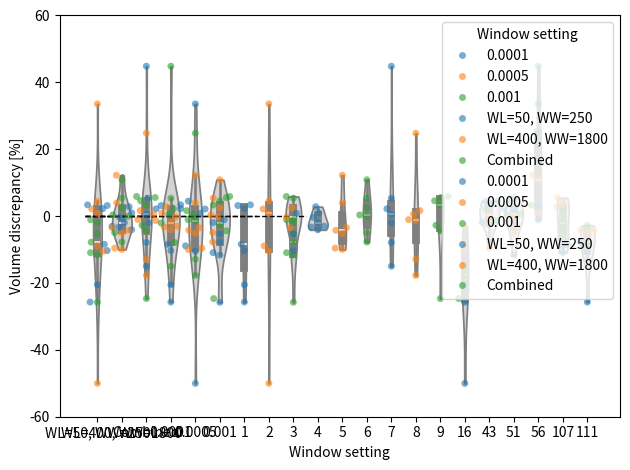

This chart was generated by the following Python code:
"""
Plotting violin plots for volume deviations for different windowing and learning rates
"""

# Importing libraries
import numpy as np
import seaborn as sns
import matplotlib.pyplot as plt
import pandas as pd
import os

# data
bone_001 = [2.48, -7.75, 0.35, -0.09, 10.87, 5.42, -4.94]
bone_0005 = [-3.45, -9.96, -9.59, -5.17, 12.23, 3.96, -4.24]
bone_0001 = [-0.351, -3.031, -1.937, -3.279, 0.944, 2.815, -4.097]
soft_tissue_001 = [-5.34, -25.78, -1.93, -11.67, -1.10, -10.93, -7.81]
soft_tissue_0005 = [0.83, -50.03, 4.47, 2.13, 33.56, -8.89, -10.49]
soft_tissue_0001 = [-10.302, -20.526, 3.376, 2.230, 3.158, -8.430, -25.707]
combine_0001 = [5.341, -14.989, 2.180, 0.532, 44.829, -2.059, -7.891]
combine_0005 = [-1.048, -17.757, -1.330, 0.639, 24.799, 1.630, -12.894]
combine_001 = [5.879, -24.663, 4.585, 5.5604, 3.3114, -4.418, -2.757]

print('mean for each windowing')
print(np.mean(np.abs(bone_0001 + bone_0005 + bone_001)))
print(np.mean(np.abs(combine_001 + combine_0005 + combine_0001)))
print(np.mean(np.abs(soft_tissue_0001 + soft_tissue_0005 + soft_tissue_001)))

print('median for each windowing')
print(np.median((bone_0001 + bone_0005 + bone_001)))
print(np.median((combine_001 + combine_0005 + combine_0001)))
print(np.median((soft_tissue_0001 + soft_tissue_0005 + soft_tissue_001)))

print('std for each windowing')
print(np.std((bone_0001 + bone_0005 + bone_001)))
print(np.std((combine_001 + combine_0005 + combine_0001)))
print(np.std((soft_tissue_0001 + soft_tissue_0005 + soft_tissue_001)))

print('median for each learning rate')
print(np.median((bone_0001 + soft_tissue_0001 + combine_0001)))
print(np.median((bone_0005 + soft_tissue_0005 + combine_0005)))
print(np.median((bone_001 + soft_tissue_001 + combine_001)))

print('std for each learning rate')
print(np.std((bone_0001 + soft_tissue_0001 + combine_0001)))
print(np.std((bone_0005 + soft_tissue_0005 + combine_0005)))
print(np.std((bone_001 + soft_tissue_001 + combine_001)))



# Sample data
data = {
    'Sample-ID': ['3', '16', '43', '51', '56', '107', '111']* 9,
    'Volume discrepancy [%]':  soft_tissue_0001 + soft_tissue_0005 +soft_tissue_001 + 
    bone_0001 + bone_0005 + bone_001 + combine_0001 + combine_0005 + combine_001,
    'Window setting': ['WL=50, WW=250'] * 21 +
                    ['WL=400, WW=1800'] * 21 +
                    ['Combined'] * 21,
        'U-Net configuration': ['1']*7 + ['2']*7 + ['3']*7 + ['4']*7 + ['5']*7 + ['6']*7 + ['7']*7 + ['8']*7 + ['9']*7,
     'Learning rate': ['0.0001'] * 7 + ['0.0005'] * 7 + ['0.001'] * 7 +
                     ['0.0001'] * 7 + ['0.0005'] * 7 + ['0.001'] * 7 +
                     ['0.0001'] * 7 + ['0.0005'] * 7 + ['0.001'] * 7               
    }

# Create a DataFrame
df = pd.DataFrame(data)

# Create the violin plot
ax = sns.violinplot(x='Window setting', y='Volume discrepancy [%]', data=df, color="lightgray", cut=0)
ax = plt.gca() # get current axis
ax.set_ylim(-60, 60)

# Overlay the data points   
sns.swarmplot(x='Window setting', y='Volume discrepancy [%]', data=df, alpha=0.6, hue='Learning rate')
plt.legend(title="Learning rate", loc='upper center')
plt.hlines(y=0, xmin=-0.5, xmax=2.5, color='black', linestyle='--', linewidth=1)

# Save the figure
output_folder = 'figures'
os.makedirs(output_folder, exist_ok=True)  # Create the folder if it doesn't exist
output_path = os.path.join(output_folder, 'win_vol.png')
plt.savefig(output_path, dpi=300)
plt.show()



# Create a DataFrame
df = pd.DataFrame(data)

# Create the violin plot
ax = sns.violinplot(x='Learning rate', y='Volume discrepancy [%]', data=df, color="lightgray", cut=0)
ax = plt.gca()  # Get current axis
ax.set_ylim(-60, 60)

# Overlay the data points   
sns.swarmplot(x='Learning rate', y='Volume discrepancy [%]', data=df, alpha=0.6, hue='Window setting')
plt.legend(title="Window setting", loc='upper right')

# Rotate x-axis labels
#plt.xticks(rotation=45)
plt.hlines(y=0, xmin=-0.5, xmax=2.5, color='black', linestyle='--', linewidth=1)

# Adjust layout to prevent labels from being cut off
plt.tight_layout()

# Save the figure
output_folder = 'figures'
os.makedirs(output_folder, exist_ok=True)  # Create the folder if it doesn't exist
output_path = os.path.join(output_folder, 'lr_vol.png')
plt.savefig(output_path, dpi=300)
plt.show()



# Create a DataFrame
df = pd.DataFrame(data)

# Create the violin plot
ax = sns.violinplot(x='U-Net configuration', y='Volume discrepancy [%]', data=df, color="lightgray", cut=0)
ax = plt.gca()  # Get current axis
ax.set_ylim(-60, 60)

# Overlay the data points   
sns.swarmplot(x='U-Net configuration', y='Volume discrepancy [%]', data=df, alpha=0.6, hue='Learning rate')
plt.legend(title="Window setting", loc='upper right')


# Adjust layout to prevent labels from being cut off
plt.tight_layout()
plt.hlines(y=0, xmin=-0.5, xmax=8.5, color='black', linestyle='--', linewidth=1)

# Save the figure
output_folder = 'figures'
os.makedirs(output_folder, exist_ok=True)  # Create the folder if it doesn't exist
output_path = os.path.join(output_folder, 'config_vol.png')
plt.savefig(output_path, dpi=300)
plt.show()




# Create a DataFrame
df = pd.DataFrame(data)

# Create the violin plot
ax = sns.violinplot(x='Sample-ID', y='Volume discrepancy [%]', data=df, color="lightgray", cut=0)
ax = plt.gca()  # Get current axis
ax.set_ylim(-60, 60)

# Overlay the data points   
sns.swarmplot(x='Sample-ID', y='Volume discrepancy [%]', data=df, alpha=0.6, hue='Window setting')
plt.legend(title="Window setting", loc='upper right')

# Rotate x-axis labels
#plt.xticks(rotation=45)

# Adjust layout to prevent labels from being cut off
plt.tight_layout()
plt.hlines(y=0, xmin=-0.5, xmax=6.5, color='black', linestyle='--', linewidth=1)

# Save the figure
output_folder = 'figures'
os.makedirs(output_folder, exist_ok=True)  # Create the folder if it doesn't exist
output_path = os.path.join(output_folder, 'pid_vol.png')
plt.savefig(output_path, dpi=300)
plt.show()